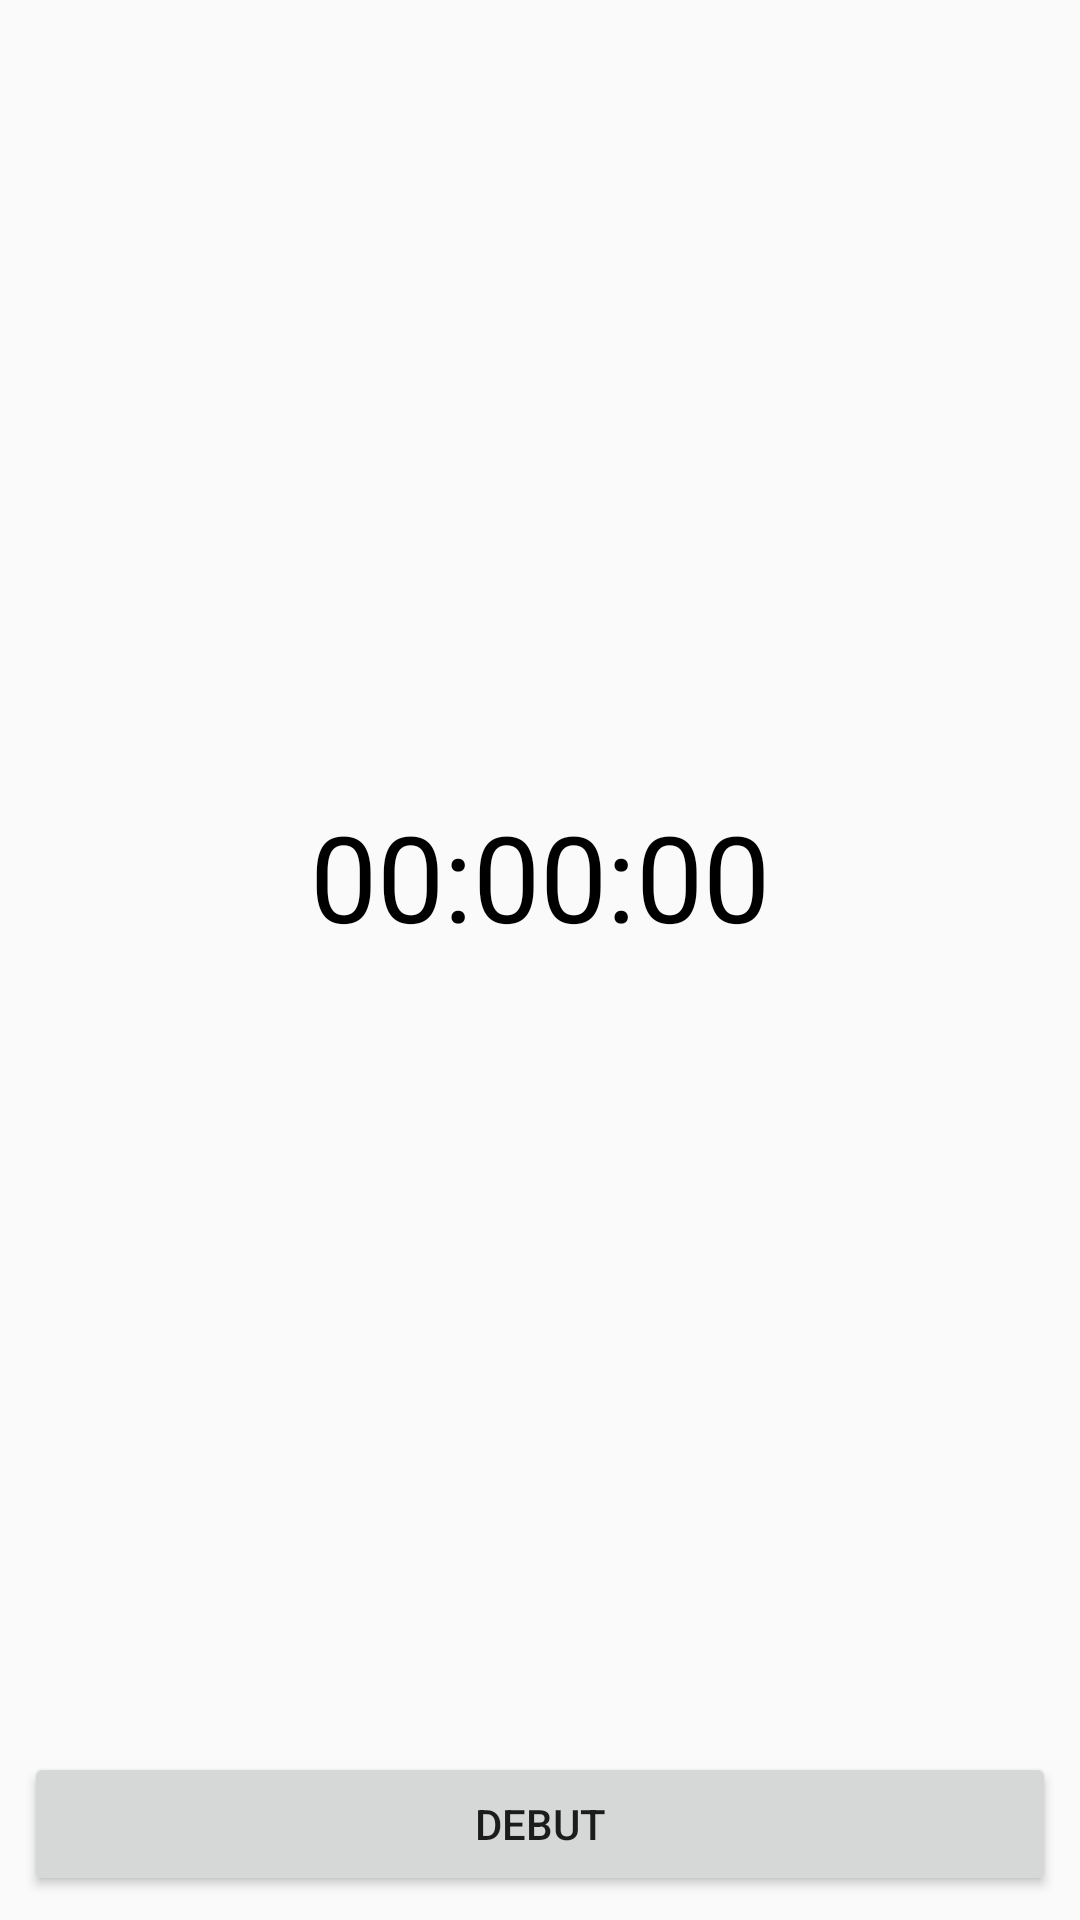

Produce the Android XML layout that renders to this screen, including the resource entries it uses.
<!-- AndroidManifest.xml: application theme AppTheme -->
<!-- res/layout/activity_chronometer.xml -->
<?xml version="1.0" encoding="utf-8"?>
<android.support.constraint.ConstraintLayout xmlns:android="http://schemas.android.com/apk/res/android"
    xmlns:app="http://schemas.android.com/apk/res-auto"
    xmlns:tools="http://schemas.android.com/tools"
    android:layout_width="match_parent"
    android:layout_height="match_parent"
    android:orientation="vertical"
    tools:context=".Chronometre">

    <TextView
        android:id="@+id/timerValue"
        android:layout_width="wrap_content"
        android:layout_height="wrap_content"
        android:layout_gravity="center_horizontal"
        android:layout_margin="20dp"
        android:layout_marginStart="8dp"
        android:layout_marginTop="8dp"
        android:layout_marginEnd="8dp"
        android:layout_marginBottom="8dp"
        android:text="00:00:00"
        android:textColor="#000000"
        android:textSize="40sp"
        app:layout_constraintBottom_toTopOf="@+id/linearLayout3"
        app:layout_constraintEnd_toEndOf="parent"
        app:layout_constraintStart_toStartOf="parent"
        app:layout_constraintTop_toTopOf="parent" />

    <LinearLayout
        android:id="@+id/linearLayout4"
        android:layout_width="match_parent"
        android:layout_height="200dp"
        android:layout_marginTop="8dp"
        android:layout_marginBottom="8dp"
        app:layout_constraintBottom_toTopOf="@+id/linearLayout3"
        app:layout_constraintTop_toBottomOf="@+id/timerValue">

        <ScrollView
            android:layout_width="match_parent"
            android:layout_height="wrap_content">

            <LinearLayout
                android:id="@+id/container"
                android:layout_width="match_parent"
                android:layout_height="wrap_content"
                android:orientation="vertical" />
        </ScrollView>

    </LinearLayout>

    <LinearLayout
        android:id="@+id/linearLayout3"
        android:layout_width="match_parent"
        android:layout_height="wrap_content"
        android:layout_marginStart="8dp"
        android:layout_marginEnd="8dp"
        android:layout_marginBottom="8dp"
        android:orientation="horizontal"
        app:layout_constraintBottom_toBottomOf="parent"
        app:layout_constraintEnd_toEndOf="parent"
        app:layout_constraintStart_toStartOf="parent">

        <Button
            android:id="@+id/btnStart"
            android:layout_width="0dp"
            android:layout_height="match_parent"
            android:layout_weight="1"
            android:text="DEBUT" />

        <Button
            android:id="@+id/btnPause"
            android:layout_width="0dp"
            android:layout_height="wrap_content"
            android:layout_weight="1"
            android:text="ARRETER"
            android:visibility="gone" />

        <Button
            android:id="@+id/btnLap"
            android:layout_width="0dp"
            android:layout_height="wrap_content"
            android:layout_weight="1"
            android:text="TOUR"
            android:visibility="gone" />

        <Button
            android:id="@+id/btnResume"
            android:layout_width="0dp"
            android:layout_height="wrap_content"
            android:layout_weight="1"
            android:text="REPRENDRE"
            android:visibility="gone" />

        <Button
            android:id="@+id/btnReset"
            android:layout_width="0dp"
            android:layout_height="wrap_content"
            android:layout_weight="1"
            android:text="REINITIALISER"
            android:visibility="gone" />

    </LinearLayout>

</android.support.constraint.ConstraintLayout>
<!-- resources referenced by this layout -->
<resources>
  <style name="AppTheme" parent="Theme.AppCompat.Light.DarkActionBar">
          <item name="colorPrimary">@color/colorPrimary</item>
          <item name="colorPrimaryDark">@color/colorPrimaryDark</item>
          <item name="colorAccent">@color/colorAccent</item>
      </style>
  <!-- not gathered from this repository: default colours our renderer supplied (Android Studio template values) -->
  <color name="colorPrimary">#FF6200EE</color>
  <color name="colorPrimaryDark">#FF3700B3</color>
  <color name="colorAccent">#FF03DAC5</color>
</resources>
